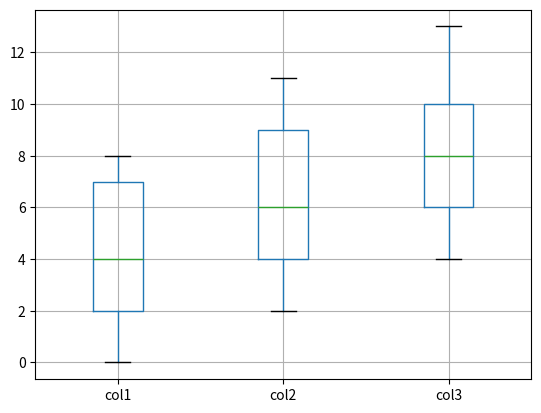

Generate this figure with matplotlib:
import matplotlib.pyplot as plt
import pandas as pd
import numpy as np

df = pd.DataFrame({'col1':np.random.randint(0,9,100),
                   'col2':np.random.randint(2,12,100),
                   'col3':np.random.randint(4,14,100)})
df.head()
df.boxplot()
plt.show()